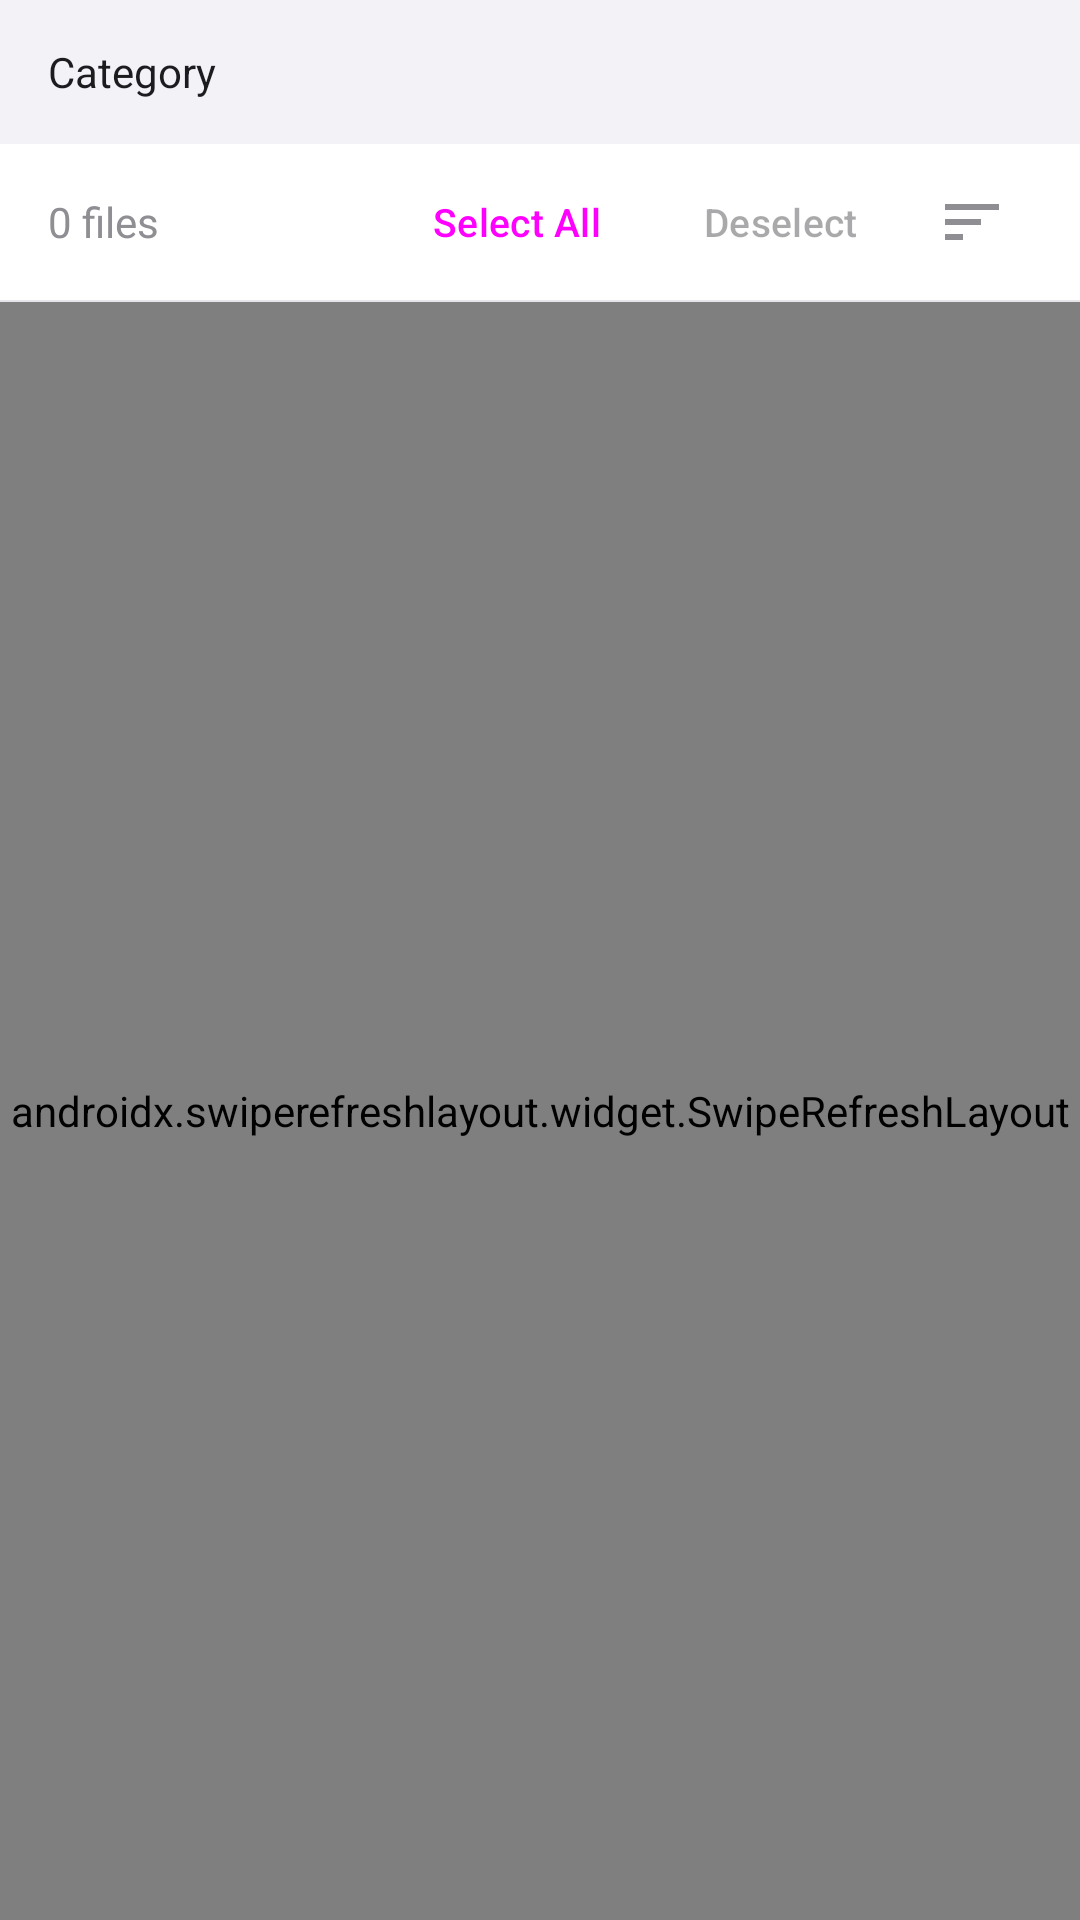

Here is an Android app screen rendered from its layout file. Give the layout XML and the strings, colors and styles it references.
<!-- AndroidManifest.xml: activity theme Theme.DeCloud -->
<!-- res/layout/activity_category.xml -->
<?xml version="1.0" encoding="utf-8"?>
<FrameLayout xmlns:android="http://schemas.android.com/apk/res/android"
    xmlns:app="http://schemas.android.com/apk/res-auto"
    android:layout_width="match_parent"
    android:layout_height="match_parent">

    <LinearLayout
        android:layout_width="match_parent"
        android:layout_height="match_parent"
        android:orientation="vertical"
        android:background="@color/background">

        
        <androidx.appcompat.widget.Toolbar
            android:id="@+id/toolbar"
            android:layout_width="match_parent"
            android:layout_height="@dimen/toolbar_height"
            android:background="@color/background"
            app:navigationIcon="@drawable/ic_arrow_back"
            app:title="Category"
            app:titleTextColor="@color/text_primary"
            app:navigationIconTint="@color/text_primary"
            app:contentInsetStartWithNavigation="0dp"
            app:titleTextAppearance="@style/TextAppearance.AppCompat.Body1" />

        
        <LinearLayout
            android:layout_width="match_parent"
            android:layout_height="wrap_content"
            android:orientation="horizontal"
            android:paddingHorizontal="@dimen/space_3xl"
            android:paddingVertical="@dimen/space_sm"
            android:background="@color/surface"
            android:gravity="center_vertical">

            <TextView
                android:id="@+id/tvFileCount"
                android:layout_width="wrap_content"
                android:layout_height="wrap_content"
                android:text="0 files"
                android:textSize="@dimen/text_body"
                android:fontFamily="sans-serif"
                android:textColor="@color/text_secondary" />

            <View
                android:layout_width="0dp"
                android:layout_height="0dp"
                android:layout_weight="1" />

            <Button
                android:id="@+id/btnSelectAll"
                android:layout_width="wrap_content"
                android:layout_height="@dimen/button_height_medium"
                android:text="Select All"
                android:textSize="@dimen/text_caption"
                style="@style/Widget.Material3.Button.TextButton" />

            <Button
                android:id="@+id/btnDeselectAll"
                android:layout_width="wrap_content"
                android:layout_height="@dimen/button_height_medium"
                android:text="Deselect"
                android:textSize="@dimen/text_caption"
                android:enabled="false"
                style="@style/Widget.Material3.Button.TextButton" />

            <ImageButton
                android:id="@+id/btnSort"
                android:layout_width="@dimen/icon_action"
                android:layout_height="@dimen/icon_action"
                android:src="@drawable/ic_sort"
                android:background="?attr/selectableItemBackgroundBorderless"
                android:padding="@dimen/space_md"
                android:contentDescription="Sort"
                app:tint="@color/text_secondary" />

        </LinearLayout>

        <View
            android:layout_width="match_parent"
            android:layout_height="@dimen/stroke_hairline"
            android:background="@color/divider" />

        <FrameLayout
            android:layout_width="match_parent"
            android:layout_height="0dp"
            android:layout_weight="1">

            <androidx.swiperefreshlayout.widget.SwipeRefreshLayout
                android:id="@+id/swipeRefresh"
                android:layout_width="match_parent"
                android:layout_height="match_parent">

                <androidx.recyclerview.widget.RecyclerView
                    android:id="@+id/recyclerView"
                    android:layout_width="match_parent"
                    android:layout_height="match_parent"
                    android:clipToPadding="false"
                    android:paddingBottom="@dimen/recycler_bottom_padding" />

            </androidx.swiperefreshlayout.widget.SwipeRefreshLayout>

            <ProgressBar
                android:id="@+id/progressBar"
                android:layout_width="@dimen/icon_touch"
                android:layout_height="@dimen/icon_touch"
                android:layout_gravity="center"
                android:indeterminateTint="@color/primary"
                android:visibility="gone" />

            <TextView
                android:id="@+id/tvEmptyState"
                android:layout_width="wrap_content"
                android:layout_height="wrap_content"
                android:layout_gravity="center"
                android:text="No files found"
                android:textSize="@dimen/text_heading"
                android:fontFamily="sans-serif"
                android:textColor="@color/text_hint"
                android:visibility="gone" />

        </FrameLayout>

        
        <LinearLayout
            android:id="@+id/selectionBar"
            android:layout_width="match_parent"
            android:layout_height="wrap_content"
            android:orientation="horizontal"
            android:paddingHorizontal="@dimen/bottom_bar_padding_horizontal"
            android:paddingVertical="@dimen/bottom_bar_padding_vertical"
            android:background="@drawable/bg_bottom_bar"
            android:gravity="center_vertical"
            android:visibility="gone">

            <TextView
                android:id="@+id/tvSelectionCount"
                android:layout_width="0dp"
                android:layout_height="wrap_content"
                android:layout_weight="1"
                android:text="No files selected"
                android:textSize="@dimen/text_body_large"
                android:fontFamily="sans-serif-medium"
                android:textColor="@color/text_primary" />

            <Button
                android:id="@+id/btnReadyToSend"
                android:layout_width="wrap_content"
                android:layout_height="@dimen/button_height_primary"
                android:text="Ready to Send"
                android:textSize="@dimen/text_body"
                android:enabled="false" />

        </LinearLayout>

    </LinearLayout>

    
    <FrameLayout
        android:id="@+id/loadingOverlay"
        android:layout_width="match_parent"
        android:layout_height="match_parent"
        android:background="#80000000"
        android:clickable="true"
        android:focusable="true"
        android:visibility="gone">

        <LinearLayout
            android:layout_width="@dimen/loading_card_width"
            android:layout_height="wrap_content"
            android:layout_gravity="center"
            android:orientation="vertical"
            android:gravity="center"
            android:padding="@dimen/space_7xl"
            android:background="@drawable/bg_loading_card">

            <ProgressBar
                android:id="@+id/progressBarLoading"
                android:layout_width="@dimen/icon_touch"
                android:layout_height="@dimen/icon_touch"
                android:indeterminate="true"
                android:indeterminateTint="@color/primary" />

            <TextView
                android:id="@+id/tvLoadingMessage"
                android:layout_width="wrap_content"
                android:layout_height="wrap_content"
                android:layout_marginTop="@dimen/space_4xl"
                android:text="Processing..."
                android:textSize="@dimen/text_heading"
                android:fontFamily="sans-serif-medium"
                android:textColor="@color/text_primary"
                android:gravity="center" />

            <TextView
                android:id="@+id/tvLoadingDetail"
                android:layout_width="wrap_content"
                android:layout_height="wrap_content"
                android:layout_marginTop="@dimen/space_sm"
                android:text=""
                android:textSize="@dimen/text_body"
                android:textColor="@color/text_secondary"
                android:gravity="center" />

            <Button
                android:id="@+id/btnCancelLoading"
                android:layout_width="wrap_content"
                android:layout_height="wrap_content"
                android:layout_marginTop="@dimen/space_4xl"
                android:text="Cancel"
                style="@style/Widget.Material3.Button.TextButton" />

        </LinearLayout>

    </FrameLayout>

</FrameLayout>
<!-- resources referenced by this layout -->
<resources>
  <color name="background">#F2F2F7</color>
  <color name="divider">#E5E5EA</color>
  <color name="primary">#007AFF</color>
  <color name="surface">#FFFFFF</color>
  <color name="text_hint">#AEAEB2</color>
  <color name="text_primary">#1C1C1E</color>
  <color name="text_secondary">#8E8E93</color>
  <dimen name="bottom_bar_padding_horizontal">20dp</dimen>
  <dimen name="bottom_bar_padding_vertical">14dp</dimen>
  <dimen name="button_height_medium">36dp</dimen>
  <dimen name="button_height_primary">48dp</dimen>
  <dimen name="icon_action">40dp</dimen>
  <dimen name="icon_touch">44dp</dimen>
  <dimen name="loading_card_width">280dp</dimen>
  <dimen name="recycler_bottom_padding">88dp</dimen>
  <dimen name="space_3xl">16dp</dimen>
  <dimen name="space_4xl">20dp</dimen>
  <dimen name="space_7xl">32dp</dimen>
  <dimen name="space_md">8dp</dimen>
  <dimen name="space_sm">6dp</dimen>
  <dimen name="stroke_hairline">0.5dp</dimen>
  <dimen name="text_body">14sp</dimen>
  <dimen name="text_body_large">15sp</dimen>
  <dimen name="text_caption">13sp</dimen>
  <dimen name="text_heading">16sp</dimen>
  <dimen name="toolbar_height">52dp</dimen>
  <!-- drawable bg_bottom_bar (drawable) -->
  <?xml version="1.0" encoding="utf-8"?>
  <layer-list xmlns:android="http://schemas.android.com/apk/res/android">
      
      <item android:bottom="0dp">
          <shape android:shape="rectangle">
              <solid android:color="@color/bottom_bar_bg" />
          </shape>
      </item>
      <item android:height="0.5dp" android:gravity="top">
          <shape android:shape="rectangle">
              <solid android:color="@color/divider" />
          </shape>
      </item>
  </layer-list>
  <!-- drawable bg_loading_card (drawable) -->
  <?xml version="1.0" encoding="utf-8"?>
  <shape xmlns:android="http://schemas.android.com/apk/res/android"
      android:shape="rectangle">
      <solid android:color="@color/surface" />
      <corners android:radius="@dimen/corner_loading_card" />
      <stroke
          android:width="0.5dp"
          android:color="@color/card_stroke" />
  </shape>
  <!-- drawable ic_sort (drawable) -->
  <?xml version="1.0" encoding="utf-8"?>
  <vector xmlns:android="http://schemas.android.com/apk/res/android"
      android:width="24dp"
      android:height="24dp"
      android:viewportWidth="24"
      android:viewportHeight="24">
      <path
          android:fillColor="@color/text_primary"
          android:pathData="M3,18h6v-2H3v2zM3,6v2h18V6H3zM3,13h12v-2H3v2z"/>
  </vector>
  <color name="bottom_bar_bg">#F8F8FA</color>
  <dimen name="corner_loading_card">24dp</dimen>
  <color name="card_stroke">#1A000000</color>
  <color name="primary_dark">#0056CC</color>
  <color name="accent">#FF9500</color>
  <style name="Widget.DeCloud.Button" parent="Widget.Material3.Button">
          <item name="cornerRadius">@dimen/corner_button_pill</item>
          <item name="android:paddingHorizontal">@dimen/space_5xl</item>
      </style>
  <style name="Widget.DeCloud.Button.Outlined" parent="Widget.Material3.Button.OutlinedButton">
          <item name="cornerRadius">@dimen/corner_button_pill</item>
          <item name="android:paddingHorizontal">@dimen/space_5xl</item>
          <item name="strokeColor">@color/divider</item>
      </style>
  <dimen name="corner_button_pill">24dp</dimen>
  <dimen name="space_5xl">24dp</dimen>
</resources>
